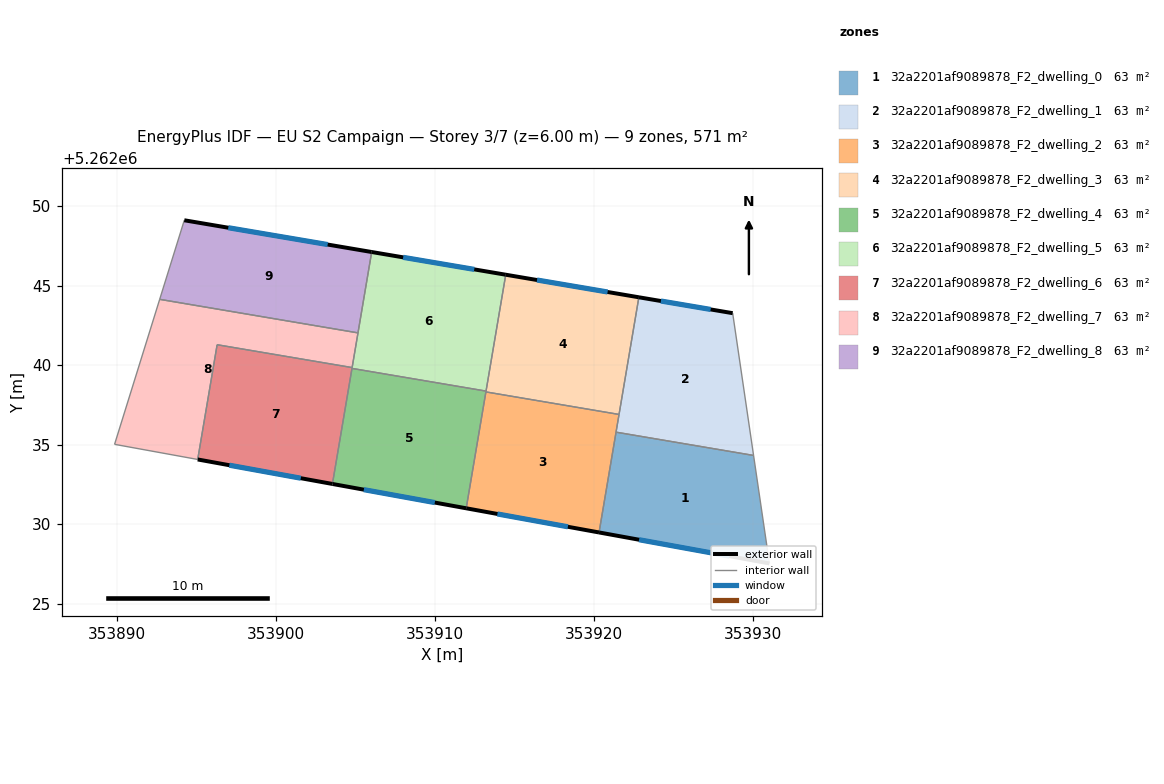
=== STOREY PLAN SPEC (per zone: floor XY polygon, exterior-wall plan segments, windows/doors) ===
zone 1: 32a2201af9089878_F2_dwelling_0  (63.5 m²)
  floor: (353930.05, 5262034.32) (353931.05, 5262027.53) (353920.34, 5262029.48) (353921.40, 5262035.78)
  exterior wall: (353920.34, 5262029.48) – (353931.05, 5262027.53)  [10.9 m]
    window: (353922.85, 5262029.02) – (353928.53, 5262027.99)  [9.2 m²]
  interior walls: 3
zone 2: 32a2201af9089878_F2_dwelling_1  (63.5 m²)
  floor: (353928.74, 5262043.26) (353930.05, 5262034.32) (353921.40, 5262035.78) (353922.84, 5262044.26)
  exterior wall: (353928.74, 5262043.26) – (353922.84, 5262044.26)  [6.0 m]
    window: (353927.35, 5262043.50) – (353924.22, 5262044.03)  [5.0 m²]
  interior walls: 4
zone 3: 32a2201af9089878_F2_dwelling_2  (63.5 m²)
  floor: (353921.59, 5262036.90) (353920.34, 5262029.48) (353911.98, 5262031.00) (353913.22, 5262038.31)
  exterior wall: (353911.98, 5262031.00) – (353920.34, 5262029.48)  [8.5 m]
    window: (353913.94, 5262030.64) – (353918.37, 5262029.83)  [7.2 m²]
  interior walls: 4
zone 4: 32a2201af9089878_F2_dwelling_3  (63.5 m²)
  floor: (353922.84, 5262044.26) (353921.59, 5262036.90) (353913.22, 5262038.31) (353914.47, 5262045.68)
  exterior wall: (353922.84, 5262044.26) – (353914.47, 5262045.68)  [8.5 m]
    window: (353920.87, 5262044.60) – (353916.43, 5262045.35)  [7.2 m²]
  interior walls: 4
zone 5: 32a2201af9089878_F2_dwelling_4  (63.5 m²)
  floor: (353913.23, 5262038.37) (353911.98, 5262031.00) (353903.57, 5262032.53) (353904.80, 5262039.79)
  exterior wall: (353903.57, 5262032.53) – (353911.98, 5262031.00)  [8.6 m]
    window: (353905.54, 5262032.17) – (353910.01, 5262031.36)  [7.2 m²]
  interior walls: 4
zone 6: 32a2201af9089878_F2_dwelling_5  (63.5 m²)
  floor: (353914.47, 5262045.68) (353913.23, 5262038.37) (353904.80, 5262039.79) (353906.04, 5262047.11)
  exterior wall: (353914.47, 5262045.68) – (353906.04, 5262047.11)  [8.6 m]
    window: (353912.49, 5262046.02) – (353908.02, 5262046.78)  [7.2 m²]
  interior walls: 5
zone 7: 32a2201af9089878_F2_dwelling_6  (63.5 m²)
  floor: (353904.81, 5262039.84) (353903.57, 5262032.53) (353895.10, 5262034.07) (353896.32, 5262041.28)
  exterior wall: (353895.10, 5262034.07) – (353903.57, 5262032.53)  [8.6 m]
    window: (353897.09, 5262033.70) – (353901.58, 5262032.89)  [7.3 m²]
  interior walls: 4
zone 8: 32a2201af9089878_F2_dwelling_7  (63.5 m²)
  floor: (353905.18, 5262042.03) (353904.81, 5262039.84) (353896.32, 5262041.28) (353895.10, 5262034.07) (353889.87, 5262035.02) (353892.71, 5262044.13)
  interior walls: 6
zone 9: 32a2201af9089878_F2_dwelling_8  (63.5 m²)
  floor: (353906.04, 5262047.11) (353905.18, 5262042.03) (353892.71, 5262044.13) (353894.25, 5262049.11)
  exterior wall: (353906.04, 5262047.11) – (353894.25, 5262049.11)  [12.0 m]
    window: (353903.27, 5262047.58) – (353897.02, 5262048.64)  [10.1 m²]
  interior walls: 3

=== DERIVED (storey summary) ===
Building: EU S2 Campaign
Storey: 3 of 7  (floor level z = 6.00 m)
Storey gross floor area: 571.1 m²
Zones on this storey: 9
  - 32a2201af9089878_F2_dwelling_0: floor 63.5 m²; exterior wall 10.9 m (32.7 m²); 1 window(s) 9.2 m²; WWR 28.1%
  - 32a2201af9089878_F2_dwelling_1: floor 63.5 m²; exterior wall 6.0 m (17.9 m²); 1 window(s) 5.0 m²; WWR 28.1%
  - 32a2201af9089878_F2_dwelling_2: floor 63.5 m²; exterior wall 8.5 m (25.5 m²); 1 window(s) 7.2 m²; WWR 28.1%
  - 32a2201af9089878_F2_dwelling_3: floor 63.5 m²; exterior wall 8.5 m (25.5 m²); 1 window(s) 7.2 m²; WWR 28.1%
  - 32a2201af9089878_F2_dwelling_4: floor 63.5 m²; exterior wall 8.6 m (25.7 m²); 1 window(s) 7.2 m²; WWR 28.1%
  - 32a2201af9089878_F2_dwelling_5: floor 63.5 m²; exterior wall 8.6 m (25.7 m²); 1 window(s) 7.2 m²; WWR 28.1%
  - 32a2201af9089878_F2_dwelling_6: floor 63.5 m²; exterior wall 8.6 m (25.8 m²); 1 window(s) 7.3 m²; WWR 28.1%
  - 32a2201af9089878_F2_dwelling_7: floor 63.5 m²
  - 32a2201af9089878_F2_dwelling_8: floor 63.5 m²; exterior wall 12.0 m (35.9 m²); 1 window(s) 10.1 m²; WWR 28.1%
Zone adjacency (shared interzone walls):
  - 32a2201af9089878_F2_dwelling_0 ↔ 32a2201af9089878_F2_dwelling_1
  - 32a2201af9089878_F2_dwelling_0 ↔ 32a2201af9089878_F2_dwelling_2
  - 32a2201af9089878_F2_dwelling_1 ↔ 32a2201af9089878_F2_dwelling_2
  - 32a2201af9089878_F2_dwelling_1 ↔ 32a2201af9089878_F2_dwelling_3
  - 32a2201af9089878_F2_dwelling_2 ↔ 32a2201af9089878_F2_dwelling_3
  - 32a2201af9089878_F2_dwelling_2 ↔ 32a2201af9089878_F2_dwelling_4
  - 32a2201af9089878_F2_dwelling_3 ↔ 32a2201af9089878_F2_dwelling_4
  - 32a2201af9089878_F2_dwelling_3 ↔ 32a2201af9089878_F2_dwelling_5
  - 32a2201af9089878_F2_dwelling_4 ↔ 32a2201af9089878_F2_dwelling_5
  - 32a2201af9089878_F2_dwelling_4 ↔ 32a2201af9089878_F2_dwelling_6
  - 32a2201af9089878_F2_dwelling_5 ↔ 32a2201af9089878_F2_dwelling_6
  - 32a2201af9089878_F2_dwelling_5 ↔ 32a2201af9089878_F2_dwelling_7
  - 32a2201af9089878_F2_dwelling_5 ↔ 32a2201af9089878_F2_dwelling_8
  - 32a2201af9089878_F2_dwelling_6 ↔ 32a2201af9089878_F2_dwelling_7
  - 32a2201af9089878_F2_dwelling_7 ↔ 32a2201af9089878_F2_dwelling_8